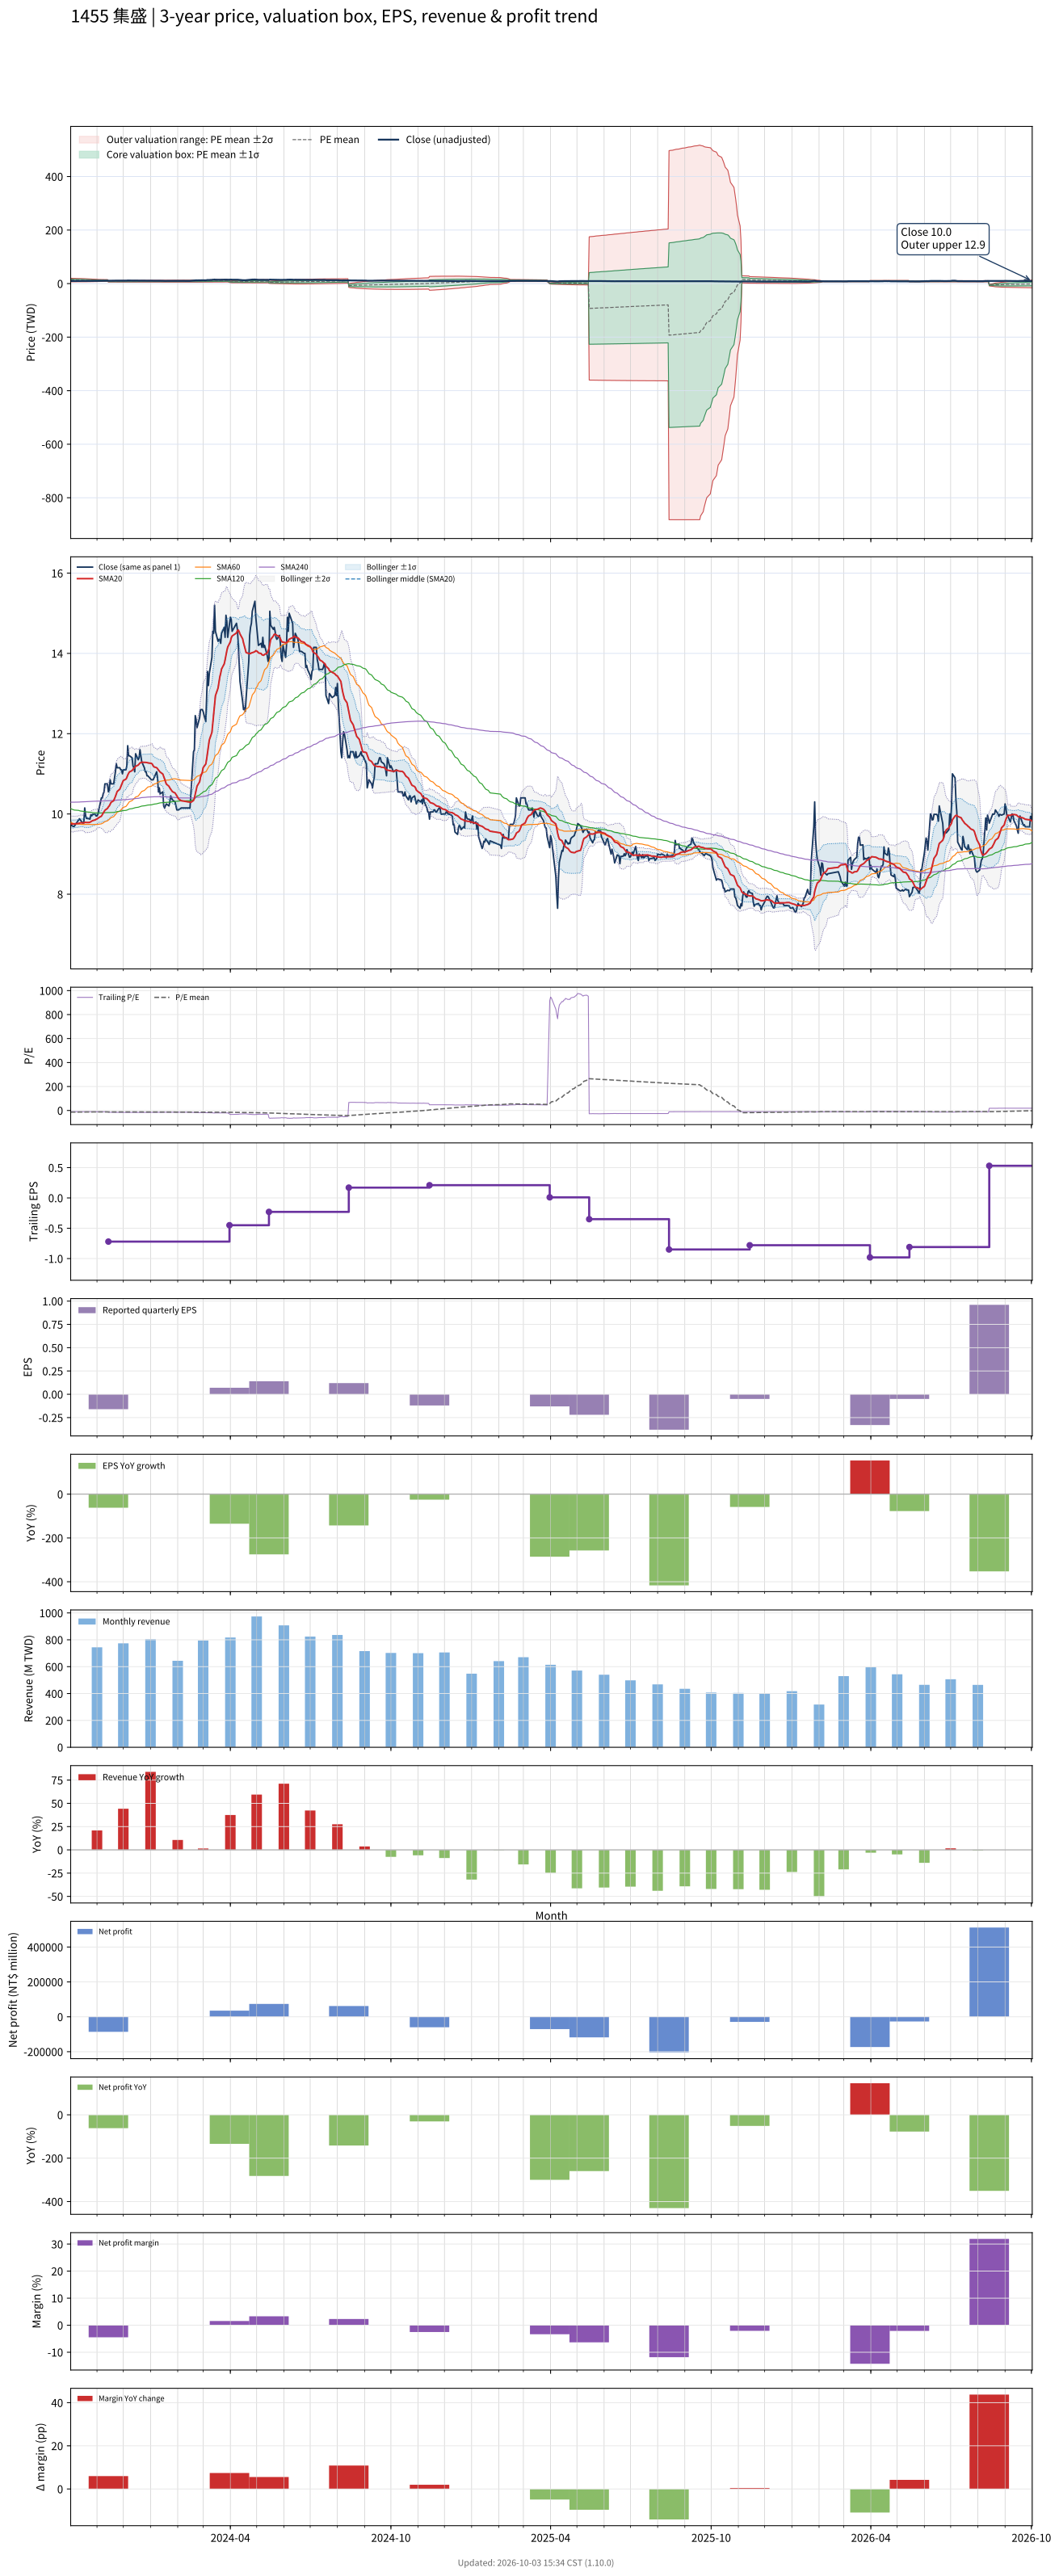

Values plotted in this chart, from the file beside it:
# chart-version: skill-stock-dynamic-val…
date, close, available_date, period_end, eps, ttm_eps, pe, pe_mean, pe_std, price_m2, price_m1, price_mean, price_p1, price_p2, forward_eps, forward_pe, forward_pe_mean, forward_pe_std, forward_price_m2, forward_price_m1, forward_price_mean, forward_price_p1, forward_price_p2, sma20
2023-10-02, 9.8, 2023-08-14, 2023-06-30, -0.28, -0.98, -10, -13.65, 3.406, 20.05, 16.71, 13.37, 10.03, 6.697, , , , , , , , , , 9.752
2023-10-03, 9.71, 2023-08-14, 2023-06-30, -0.28, -0.98, -9.908, -13.56, 3.368, 19.89, 16.59, 13.29, 9.988, 6.687, , , , , , , , , , 9.751
2023-10-04, 9.7, 2023-08-14, 2023-06-30, -0.28, -0.98, -9.898, -13.47, 3.327, 19.72, 16.46, 13.2, 9.943, 6.683, , , , , , , , , , 9.749
2023-10-05, 9.69, 2023-08-14, 2023-06-30, -0.28, -0.98, -9.888, -13.39, 3.285, 19.56, 16.34, 13.12, 9.9, 6.681, , , , , , , , , , 9.749
2023-10-06, 9.69, 2023-08-14, 2023-06-30, -0.28, -0.98, -9.888, -13.3, 3.24, 19.39, 16.21, 13.04, 9.86, 6.685, , , , , , , , , , 9.752
2023-10-11, 9.85, 2023-08-14, 2023-06-30, -0.28, -0.98, -10.05, -13.22, 3.187, 19.2, 16.07, 12.95, 9.828, 6.705, , , , , , , , , , 9.763
2023-10-12, 9.88, 2023-08-14, 2023-06-30, -0.28, -0.98, -10.08, -13.13, 3.131, 19, 15.93, 12.87, 9.799, 6.731, , , , , , , , , , 9.772
2023-10-13, 9.85, 2023-08-14, 2023-06-30, -0.28, -0.98, -10.05, -13.04, 3.071, 18.8, 15.79, 12.78, 9.773, 6.763, , , , , , , , , , 9.779
2023-10-16, 9.77, 2023-08-14, 2023-06-30, -0.28, -0.98, -9.969, -12.96, 3.014, 18.61, 15.65, 12.7, 9.746, 6.792, , , , , , , , , , 9.777
2023-10-17, 9.79, 2023-08-14, 2023-06-30, -0.28, -0.98, -9.99, -12.88, 2.961, 18.42, 15.52, 12.62, 9.718, 6.816, , , , , , , , , , 9.773
2023-10-18, 10.15, 2023-08-14, 2023-06-30, -0.28, -0.98, -10.36, -12.8, 2.902, 18.23, 15.39, 12.54, 9.7, 6.855, , , , , , , , , , 9.789
2023-10-19, 9.96, 2023-08-14, 2023-06-30, -0.28, -0.98, -10.16, -12.72, 2.845, 18.04, 15.26, 12.47, 9.679, 6.891, , , , , , , , , , 9.79
2023-10-20, 9.89, 2023-08-14, 2023-06-30, -0.28, -0.98, -10.09, -12.64, 2.787, 17.85, 15.12, 12.39, 9.66, 6.928, , , , , , , , , , 9.788
2023-10-23, 9.88, 2023-08-14, 2023-06-30, -0.28, -0.98, -10.08, -12.56, 2.72, 17.64, 14.98, 12.31, 9.647, 6.982, , , , , , , , , , 9.787
2023-10-24, 9.87, 2023-08-14, 2023-06-30, -0.28, -0.98, -10.07, -12.49, 2.652, 17.43, 14.83, 12.24, 9.636, 7.036, , , , , , , , , , 9.794
2023-10-25, 9.98, 2023-08-14, 2023-06-30, -0.28, -0.98, -10.18, -12.41, 2.578, 17.21, 14.68, 12.16, 9.632, 7.105, , , , , , , , , , 9.807
2023-10-26, 9.95, 2023-08-14, 2023-06-30, -0.28, -0.98, -10.15, -12.33, 2.501, 16.98, 14.53, 12.08, 9.63, 7.179, , , , , , , , , , 9.819
2023-10-27, 9.99, 2023-08-14, 2023-06-30, -0.28, -0.98, -10.19, -12.25, 2.419, 16.75, 14.38, 12.01, 9.635, 7.264, , , , , , , , , , 9.834
2023-10-30, 9.99, 2023-08-14, 2023-06-30, -0.28, -0.98, -10.19, -12.17, 2.329, 16.49, 14.21, 11.93, 9.646, 7.363, , , , , , , , , , 9.851
2023-10-31, 9.95, 2023-08-14, 2023-06-30, -0.28, -0.98, -10.15, -12.09, 2.236, 16.23, 14.04, 11.85, 9.661, 7.47, , , , , , , , , , 9.867
2023-11-01, 9.95, 2023-08-14, 2023-06-30, -0.28, -0.98, -10.15, -12.02, 2.138, 15.97, 13.87, 11.78, 9.681, 7.585, , , , , , , , , , 9.874
2023-11-02, 9.99, 2023-08-14, 2023-06-30, -0.28, -0.98, -10.19, -11.94, 2.035, 15.69, 13.7, 11.7, 9.707, 7.712, , , , , , , , , , 9.889
2023-11-03, 10.1, 2023-08-14, 2023-06-30, -0.28, -0.98, -10.31, -11.87, 1.929, 15.41, 13.52, 11.63, 9.738, 7.847, , , , , , , , , , 9.909
2023-11-06, 10.4, 2023-08-14, 2023-06-30, -0.28, -0.98, -10.61, -11.8, 1.816, 15.12, 13.34, 11.56, 9.781, 8.001, , , , , , , , , , 9.944
2023-11-07, 10.4, 2023-08-14, 2023-06-30, -0.28, -0.98, -10.61, -11.77, 1.813, 15.09, 13.31, 11.54, 9.761, 7.984, , , , , , , , , , 9.979
2023-11-08, 10.5, 2023-08-14, 2023-06-30, -0.28, -0.98, -10.71, -11.75, 1.809, 15.06, 13.29, 11.52, 9.743, 7.97, , , , , , , , , , 10.01
2023-11-09, 10.55, 2023-08-14, 2023-06-30, -0.28, -0.98, -10.77, -11.73, 1.802, 15.02, 13.26, 11.49, 9.725, 7.959, , , , , , , , , , 10.05
2023-11-10, 10.75, 2023-08-14, 2023-06-30, -0.28, -0.98, -10.97, -11.7, 1.794, 14.99, 13.23, 11.47, 9.711, 7.952, , , , , , , , , , 10.09
2023-11-13, 10.75, 2023-08-14, 2023-06-30, -0.28, -0.98, -10.97, -11.68, 1.787, 14.95, 13.2, 11.45, 9.696, 7.945, , , , , , , , , , 10.14
2023-11-14, 10.55, 2023-11-14, 2023-09-30, -0.16, -0.72, -14.65, -11.69, 1.796, 11, 9.707, 8.415, 7.122, 5.829, , , , , , , , , , 10.18
2023-11-15, 10.6, 2023-11-14, 2023-09-30, -0.16, -0.72, -14.72, -11.69, 1.804, 11.02, 9.718, 8.419, 7.12, 5.82, , , , , , , , , , 10.2
2023-11-16, 10.85, 2023-11-14, 2023-09-30, -0.16, -0.72, -15.07, -11.7, 1.816, 11.04, 9.732, 8.424, 7.116, 5.809, , , , , , , , , , 10.24
2023-11-17, 10.75, 2023-11-14, 2023-09-30, -0.16, -0.72, -14.93, -11.71, 1.828, 11.06, 9.746, 8.43, 7.113, 5.797, , , , , , , , , , 10.29
2023-11-20, 10.75, 2023-11-14, 2023-09-30, -0.16, -0.72, -14.93, -11.72, 1.842, 11.09, 9.763, 8.437, 7.11, 5.784, , , , , , , , , , 10.33
2023-11-21, 10.9, 2023-11-14, 2023-09-30, -0.16, -0.72, -15.14, -11.73, 1.858, 11.12, 9.782, 8.444, 7.106, 5.769, , , , , , , , , , 10.38
2023-11-22, 11.05, 2023-11-14, 2023-09-30, -0.16, -0.72, -15.35, -11.74, 1.878, 11.16, 9.806, 8.454, 7.101, 5.749, , , , , , , , , , 10.44
2023-11-23, 11.25, 2023-11-14, 2023-09-30, -0.16, -0.72, -15.62, -11.76, 1.903, 11.21, 9.836, 8.465, 7.095, 5.725, , , , , , , , , , 10.5
2023-11-24, 11.15, 2023-11-14, 2023-09-30, -0.16, -0.72, -15.49, -11.77, 1.926, 11.25, 9.863, 8.476, 7.09, 5.703, , , , , , , , , , 10.56
2023-11-27, 11.15, 2023-11-14, 2023-09-30, -0.16, -0.72, -15.49, -11.79, 1.948, 11.29, 9.889, 8.487, 7.085, 5.683, , , , , , , , , , 10.62
2023-11-28, 11.1, 2023-11-14, 2023-09-30, -0.16, -0.72, -15.42, -11.8, 1.967, 11.33, 9.913, 8.497, 7.08, 5.664, , , , , , , , , , 10.67
2023-11-29, 11.1, 2023-11-14, 2023-09-30, -0.16, -0.72, -15.42, -11.81, 1.986, 11.37, 9.936, 8.506, 7.076, 5.646, , , , , , , , , , 10.73
2023-11-30, 11, 2023-11-14, 2023-09-30, -0.16, -0.72, -15.28, -11.83, 2.002, 11.4, 9.956, 8.515, 7.073, 5.631, , , , , , , , , , 10.78
2023-12-01, 11.1, 2023-11-14, 2023-09-30, -0.16, -0.72, -15.42, -11.84, 2.02, 11.43, 9.979, 8.524, 7.069, 5.614, , , , , , , , , , 10.83
2023-12-04, 11.1, 2023-11-14, 2023-09-30, -0.16, -0.72, -15.42, -11.85, 2.039, 11.47, 10, 8.533, 7.066, 5.598, , , , , , , , , , 10.87
2023-12-05, 11.2, 2023-11-14, 2023-09-30, -0.16, -0.72, -15.56, -11.87, 2.059, 11.51, 10.03, 8.544, 7.061, 5.579, , , , , , , , , , 10.91
2023-12-06, 11.7, 2023-11-14, 2023-09-30, -0.16, -0.72, -16.25, -11.89, 2.092, 11.57, 10.07, 8.56, 7.054, 5.548, , , , , , , , , , 10.97
2023-12-07, 11.45, 2023-11-14, 2023-09-30, -0.16, -0.72, -15.9, -11.91, 2.118, 11.62, 10.1, 8.573, 7.049, 5.524, , , , , , , , , , 11.01
2023-12-08, 11.45, 2023-11-14, 2023-09-30, -0.16, -0.72, -15.9, -11.93, 2.143, 11.67, 10.13, 8.587, 7.044, 5.501, , , , , , , , , , 11.05
2023-12-11, 11.4, 2023-11-14, 2023-09-30, -0.16, -0.72, -15.83, -11.94, 2.167, 11.72, 10.16, 8.6, 7.04, 5.48, , , , , , , , , , 11.08
2023-12-12, 11.2, 2023-11-14, 2023-09-30, -0.16, -0.72, -15.56, -11.96, 2.186, 11.76, 10.19, 8.611, 7.037, 5.463, , , , , , , , , , 11.11
2023-12-13, 11.15, 2023-11-14, 2023-09-30, -0.16, -0.72, -15.49, -11.98, 2.205, 11.8, 10.21, 8.622, 7.035, 5.448, , , , , , , , , , 11.14
2023-12-14, 11.05, 2023-11-14, 2023-09-30, -0.16, -0.72, -15.35, -11.99, 2.22, 11.83, 10.23, 8.632, 7.033, 5.435, , , , , , , , , , 11.15
2023-12-15, 11.5, 2023-11-14, 2023-09-30, -0.16, -0.72, -15.97, -12.01, 2.243, 11.87, 10.26, 8.645, 7.029, 5.414, , , , , , , , , , 11.19
2023-12-18, 11.35, 2023-11-14, 2023-09-30, -0.16, -0.72, -15.76, -12.02, 2.265, 11.92, 10.29, 8.657, 7.027, 5.396, , , , , , , , , , 11.22
2023-12-19, 11.4, 2023-11-14, 2023-09-30, -0.16, -0.72, -15.83, -12.04, 2.286, 11.96, 10.32, 8.67, 7.024, 5.378, , , , , , , , , , 11.24
2023-12-20, 11.6, 2023-11-14, 2023-09-30, -0.16, -0.72, -16.11, -12.06, 2.31, 12.01, 10.35, 8.683, 7.02, 5.357, , , , , , , , , , 11.27
2023-12-21, 11.45, 2023-11-14, 2023-09-30, -0.16, -0.72, -15.9, -12.08, 2.33, 12.05, 10.37, 8.695, 7.017, 5.34, , , , , , , , , , 11.28
2023-12-22, 11.3, 2023-11-14, 2023-09-30, -0.16, -0.72, -15.69, -12.09, 2.347, 12.08, 10.39, 8.705, 7.015, 5.325, , , , , , , , , , 11.29
2023-12-25, 11.15, 2023-11-14, 2023-09-30, -0.16, -0.72, -15.49, -12.1, 2.362, 12.12, 10.42, 8.715, 7.014, 5.314, , , , , , , , , , 11.29
... 670 more rows
